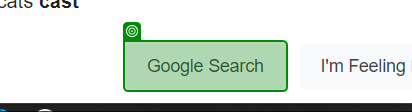
Task: This is a sample project that showcases the capabilities of our 23.2+ attended triggers
Workflow: 03.1 click search

Step 1: Application Event Trigger 'Google Search' on the text box in window 'Google' (chrome.exe)
